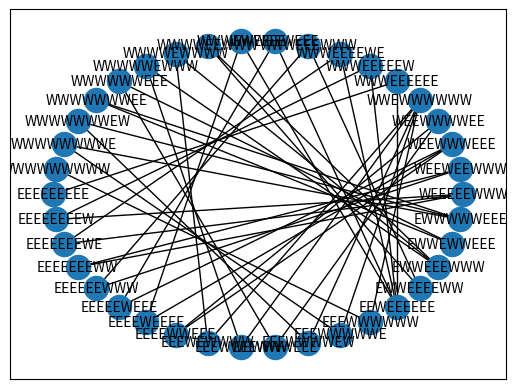

Here is the Python script that generated this plot:
def main():

    #section A
    print('SECTION A: THE STATE SPACE')
    print('')

    LegalStates=[]         #form a list 'LegalStates' that filled with all legal states
    for i in genStates():
        if isAStateLegal(i):
            LegalStates.append(i)
    
    print('The set of legal states: (108)')
    format_print(isAStateLegal)

    print('(c1):The set of illegal states that violates the constraint of\nhaving the boat with at least a man: (32)')
    format_print(c1)
        
    print('(c2):The set of illegal states that violates the constraint of\npreventing Pharaoh from beating others: (252)')
    format_print(c2)

    print('(c3):The set of illegal states that violates the constraint of\npreventing Ananias from beating Ahab\'s household: (192)')
    format_print(c3)

    print('(c4):The set of illegal states that violates the constraint of\npreventing Ahab from beating Ananias\'s household: (192)')
    format_print(c4)

    print('The set of illegal states that violate both c2 and c3: (96)')
    format_print(c2c3)

    print('The set of illegal states that violate both c2 and c4: (96)')
    format_print(c2c4)

    print('The set of illegal states that violate both c3 and c4: (144)')
    format_print(c3c4)

    print('The set of illegal states that violate c2, c3 and c4: (72)')
    format_print(c2c3c4)

    print('The set of illegal states that violate only c2: (72)')
    format_print(only_c2)

    print('The set of illegal states that violate only c3: (24)')
    format_print(only_c3)

    print('The set of illegal states that violate only c4: (24)')
    format_print(only_c4)
    
    
    #section B
    print('')
    print('SECTION B: FORMING A GRAPH')
    print('')
     
    graph=genGraph(LegalStates)       #'graph' is an adjacency list for all legal states

    paths=find_all_paths(graph, 'EEEEEEEEE', 'WWWWWWWWW', path=[])        #'paths' is a list with all paths
    
    shortest_path=findShortestPath(graph, 'EEEEEEEEE', 'WWWWWWWWW', path=[])        #'shortest_path' is a shortest path

    #filter out all the shortest paths and then form a list 'shortest_paths'
    def shortest(m):
        return len(m)==len(shortest_path)
    shortest_paths=list(filter(shortest,paths))

    pathstates=[]        #'pathstates' is a list containning the nodes that are part of at least one shortest path
    for i in shortest_paths:
        for j in i:
            pathstates.append(j)

    legal_graph=dict()        #'legal_graph' including only the nodes that are part of at least one shortest path
    for i in graph:
            graph[i]=list(set(graph[i]).intersection(pathstates))
    for i in graph:
        if len(graph[i])!=0 and (i in pathstates) :
            legal_graph.update({i:graph[i]})

    #print section B
    print('There are 38 legal states that are part of at least one shortest path')
    for i in legal_graph:
        print(i,legal_graph[i])
    print('')

    def other_states(m):
        if m not in pathstates:
            return True
        else:
            return False
    print('\nThere are 70 legsl states that are NOT part of any shortest path.')
    #format print other states
    num=0
    for i in LegalStates:
        if other_states(i):
            num+=1
            if num%6!=0:
                print(i,end=' ')
            else:
                print(i)

    #section C
    print('\n')
    print('SECTION C: SHORTEST PATHS')
    print('')

    printShortestPath(shortest_path)
    

    #use matplotlib&&networkx to draw section B's graph 
    printGraph(legal_graph)



# FUNCTIONS

# Section A




#Generate a tuple of all possible states
def genStates():
    states = ["".join((i,j,k,l,m,n,o,p,q)) for i in ["E","W"] for j in ["E","W"] for k in ["E","W"] for l in ["E","W"] \
                                           for m in ["E","W"] for n in ["E","W"] for o in ["E","W"] for p in ['E','W'] \
                                           for q in ['E','W']]
    return tuple(states)

#a function to print states as 'six strings per line'
def format_print(func):  #func is a function to filt states according to the required conditions
    num=0
    for i in genStates():
        if func(i):
            num+=1
            if num%6!=0:
                print(i,end=' ')
            else:
                print(i)
    print('\n')

#This function checks whether a state is legal or not
def isAStateLegal(state):
    if((state[1] != state[2] and (state[2]==state[3]or state[2]==state[4]or state[2]==state[5]or state[2]==state[6]or state[2]==state[7]or state[2]==state[8]))or\
       (state[3] != state[6] and (state[6] == state[4] or state[6] == state[5]))or\
       (state[6] != state[3] and (state[3] == state[7] or state[3] == state[8]))or\
    #boat move only with man
       (state[0] != state[1] and state[1]==state[2]==state[3]==state[4]==state[5]==state[6]==state[7]==state[8])or\
       (state[0] != state[1] and state[0]!=state[2] and state[0]!=state[3] and state[0]!=state[6])):
        return False
    else:
        return True

#filt states according to the required conditions and print these states
def c1(state):
    if(
    #boat move only with man
       (state[0] != state[1] and state[1]==state[2]==state[3]==state[4]==state[5]==state[6]==state[7]==state[8])or\
       (state[0] != state[1] and state[0]!=state[2] and state[0]!=state[3] and state[0]!=state[6])):
        return True
    else:
        return False

def c2(state):
    if((state[1] != state[2] and (state[2]==state[3]or state[2]==state[4]or state[2]==state[5]or state[2]==state[6]or state[2]==state[7]or state[2]==state[8]))):
        return True
    else:
        return False

def c3(state):
    if(state[3] != state[6] and (state[6] == state[4] or state[6] == state[5])):
        return True
    else:
        return False

def c4(state):
    if((state[6] != state[3] and (state[3] == state[7] or state[3] == state[8]))):
        return True
    else:
        return False

def c2c3(state):
    if((state[1] != state[2] and (state[2]==state[3]or state[2]==state[4]or state[2]==state[5]or state[2]==state[6]or state[2]==state[7]or state[2]==state[8]))and\
        (state[3] != state[6] and (state[6] == state[4] or state[6] == state[5]))):
        return True
    else:
        return False

def c2c4(state):
    if((state[1] != state[2] and (state[2]==state[3]or state[2]==state[4]or state[2]==state[5]or state[2]==state[6]or state[2]==state[7]or state[2]==state[8]))and\
       (state[6] != state[3] and (state[3] == state[7] or state[3] == state[8]))):
        return True
    else:
        return False

def c3c4(state):
    if((state[3] != state[6] and (state[6] == state[4] or state[6] == state[5]))and\
       (state[6] != state[3] and (state[3] == state[7] or state[3] == state[8]))):
        return True
    else:
        return False

def c2c3c4(state):
    if((state[1] != state[2] and (state[2]==state[3]or state[2]==state[4]or state[2]==state[5]or state[2]==state[6]or state[2]==state[7]or state[2]==state[8]))and\
       (state[3] != state[6] and (state[6] == state[4] or state[6] == state[5]))and\
       (state[6] != state[3] and (state[3] == state[7] or state[3] == state[8]))):
        return True
    else:
        return False

def only_c2(state):
    if((state[1] != state[2] and (state[2]==state[3]or state[2]==state[4]or state[2]==state[5]or state[2]==state[6]or state[2]==state[7]or state[2]==state[8]))and\
       not(state[3] != state[6] and (state[6] == state[4] or state[6] == state[5]))and\
       not(state[6] != state[3] and (state[3] == state[7] or state[3] == state[8]))):
        return True
    else:
        return False

def only_c3(state):
    if(not(state[1] != state[2] and (state[2]==state[3]or state[2]==state[4]or state[2]==state[5]or state[2]==state[6]or state[2]==state[7]or state[2]==state[8]))and\
       (state[3] != state[6] and (state[6] == state[4] or state[6] == state[5]))and\
       not(state[6] != state[3] and (state[3] == state[7] or state[3] == state[8]))):
        return True
    else:
        return False

def only_c4(state):
    if(not(state[1] != state[2] and (state[2]==state[3]or state[2]==state[4]or state[2]==state[5]or state[2]==state[6]or state[2]==state[7]or state[2]==state[8]))and\
       not(state[3] != state[6] and (state[6] == state[4] or state[6] == state[5]))and\
       (state[6] != state[3] and (state[3] == state[7] or state[3] == state[8]))):
        return True
    else:
        return False




# Section B




#form a adjacency list for all legal states
def genGraph(S):
    setLegalStates = []
    graph = {}
    for n in range(len(S)):
        if isAStateLegal(S[n]) == True:     
            setLegalStates.append(S[n])               
    for n in range(len(setLegalStates)):
        setNextNodes = nextStates(setLegalStates[n],setLegalStates)
        graph.update({setLegalStates[n]:setNextNodes})
    return graph

#check whether two states have a link or not
def nextStates(aState,allStates):   
    neighborStates = []
    for m in allStates:
        if neighborNode(aState,m) == True:
            neighborStates.append(m)
    return neighborStates

#the condions if two states have link
def neighborNode(n1, n2):
    diff = 0
    man=0
    if n1[0] != n2[0]:
        for i in range(1,9):
            if n1[i] == n1[0]:
                if n1[i] != n2[i]:
                    diff = diff + 1
                    if i in [1,2,3,6]:
                        man+=1
            else:
                if n1[i] != n2[i]:
                    return False
    else:
        return False   
    if 0<diff<3 and man>0:               #1~2 person move with at least a man to drive the boat
        return True
    else:
        return False

#a recursive function to find a shortest path
def findShortestPath(graph, start, end, path=[]):
    path = path + [start]
    if start == end:
        return path
    if not (start in graph):
        return None
    shortestPath = None
    for node in graph[start]:
        if node not in path:
            newpath = findShortestPath(graph, node, end, path)
            if newpath:
                if not shortestPath or len(newpath) < len(shortestPath):
                    shortestPath = newpath
    return shortestPath

#a recursive function to find all paths
def find_all_paths(graph, start, end, path=[]):
        path = path + [start]
        if start == end:
            return [path]
        if not (start in graph):
            return []
        paths = []
        for node in graph[start]:
            if node not in path:
                newpaths = find_all_paths(graph, node, end, path)
                for newpath in newpaths:
                    paths.append(newpath)
        return paths




# Section C




#print one of the solutions
def printShortestPath(shortest_path):
    namelist=['','Moses','Pharaoh','Ahab','Jezebel','servant of Ahab','Ananias','Sapphira','servant of Ananias']
    for i in range(len(shortest_path)-1):
        East=[]
        West=[]
        if shortest_path[i][0]=='E':
            src='east'
            des='west'
        else:
            src='west'
            des='east'
        move_person=''
        for j in range(1,len(shortest_path[i])):
            if shortest_path[i][j]!=shortest_path[i+1][j]:
                move_person+=str(j)
        for j in range(1,len(shortest_path[i])):
            if shortest_path[i][j]=='E':
                East.append(namelist[j])
            if shortest_path[i][j]=='W':
                West.append(namelist[j])
        print('East:',East)
        print('West:',West)
        print('('+str(i+1)+')',end=' ')
        if len(move_person)==1:
            print('%s goes from the %s to the %s'%(namelist[int(move_person)],src,des))
        else:
            print('%s and %s go from the %s to the %s'%(namelist[int(move_person[0])],namelist[int(move_person[1])],src,des))



#use matplotlib&&networkx to draw section B's graph
import networkx as nx
import matplotlib.pyplot as plt
def printGraph(legal_graph):
    G=legal_graph                # Generate a graph G from the set of states (nodes)
    graph=nx.Graph()
    for i in G:
        graph.add_node(i)
    for i in G:
        for j in G[i]:
            graph.add_edge(j,i)
    nx.draw_networkx(graph,pos=nx.shell_layout(graph),font_size=10)
    plt.show()  

main()
#reference: A7-3couple.py
